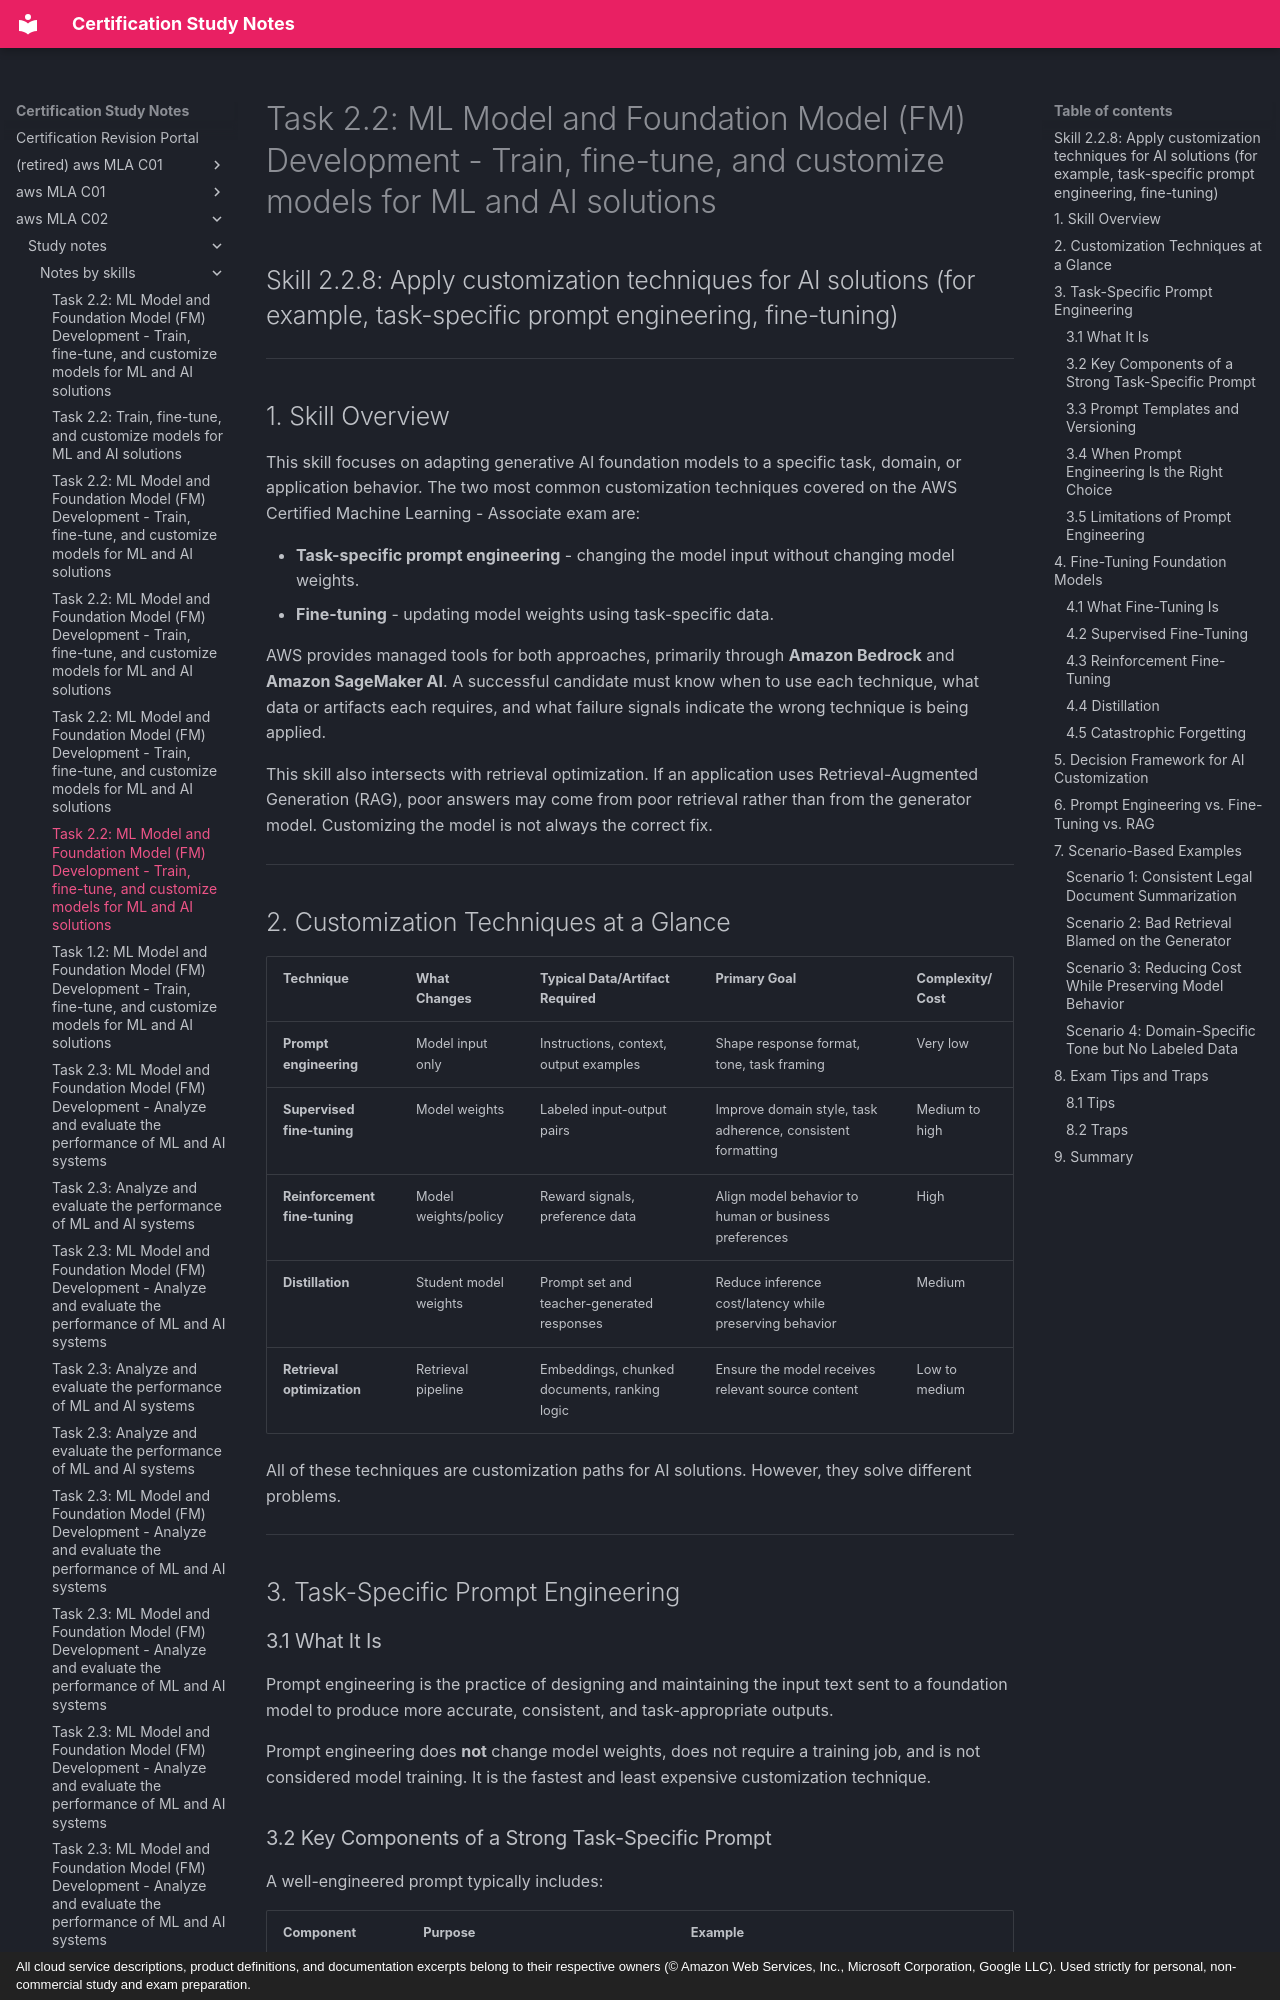

repository: monitus2022/cert_study_notes · page: aws_MLA_C02/study_notes/notes_by_skills/2.2.8/index.html · generator: mkdocs · copyright: All cloud service descriptions, product definitions, and documentation excerpts belong to their respective owners (© Amazon Web Services, Inc., Microsoft Corporation, Google LLC). Used strictly for personal, non-commercial study and exam preparation.

# Task 2.2: ML Model and Foundation Model (FM) Development - Train, fine-tune, and customize models for ML and AI solutions

## Skill 2.2.8: Apply customization techniques for AI solutions (for example, task-specific prompt engineering, fine-tuning)

---

## 1. Skill Overview

This skill focuses on adapting generative AI foundation models to a specific task, domain, or application behavior. The two most common customization techniques covered on the AWS Certified Machine Learning - Associate exam are:

- **Task-specific prompt engineering** - changing the model input without changing model weights.
- **Fine-tuning** - updating model weights using task-specific data.

AWS provides managed tools for both approaches, primarily through **Amazon Bedrock** and **Amazon SageMaker AI**. A successful candidate must know when to use each technique, what data or artifacts each requires, and what failure signals indicate the wrong technique is being applied.

This skill also intersects with retrieval optimization. If an application uses Retrieval-Augmented Generation (RAG), poor answers may come from poor retrieval rather than from the generator model. Customizing the model is not always the correct fix.

---

## 2. Customization Techniques at a Glance

| Technique | What Changes | Typical Data/Artifact Required | Primary Goal | Complexity/Cost |
|---|---|---|---|---|
| **Prompt engineering** | Model input only | Instructions, context, output examples | Shape response format, tone, task framing | Very low |
| **Supervised fine-tuning** | Model weights | Labeled input-output pairs | Improve domain style, task adherence, consistent formatting | Medium to high |
| **Reinforcement fine-tuning** | Model weights/policy | Reward signals, preference data | Align model behavior to human or business preferences | High |
| **Distillation** | Student model weights | Prompt set and teacher-generated responses | Reduce inference cost/latency while preserving behavior | Medium |
| **Retrieval optimization** | Retrieval pipeline | Embeddings, chunked documents, ranking logic | Ensure the model receives relevant source content | Low to medium |

All of these techniques are customization paths for AI solutions. However, they solve different problems.

---

## 3. Task-Specific Prompt Engineering

### 3.1 What It Is

Prompt engineering is the practice of designing and maintaining the input text sent to a foundation model to produce more accurate, consistent, and task-appropriate outputs.

Prompt engineering does **not** change model weights, does not require a training job, and is not considered model training. It is the fastest and least expensive customization technique.
